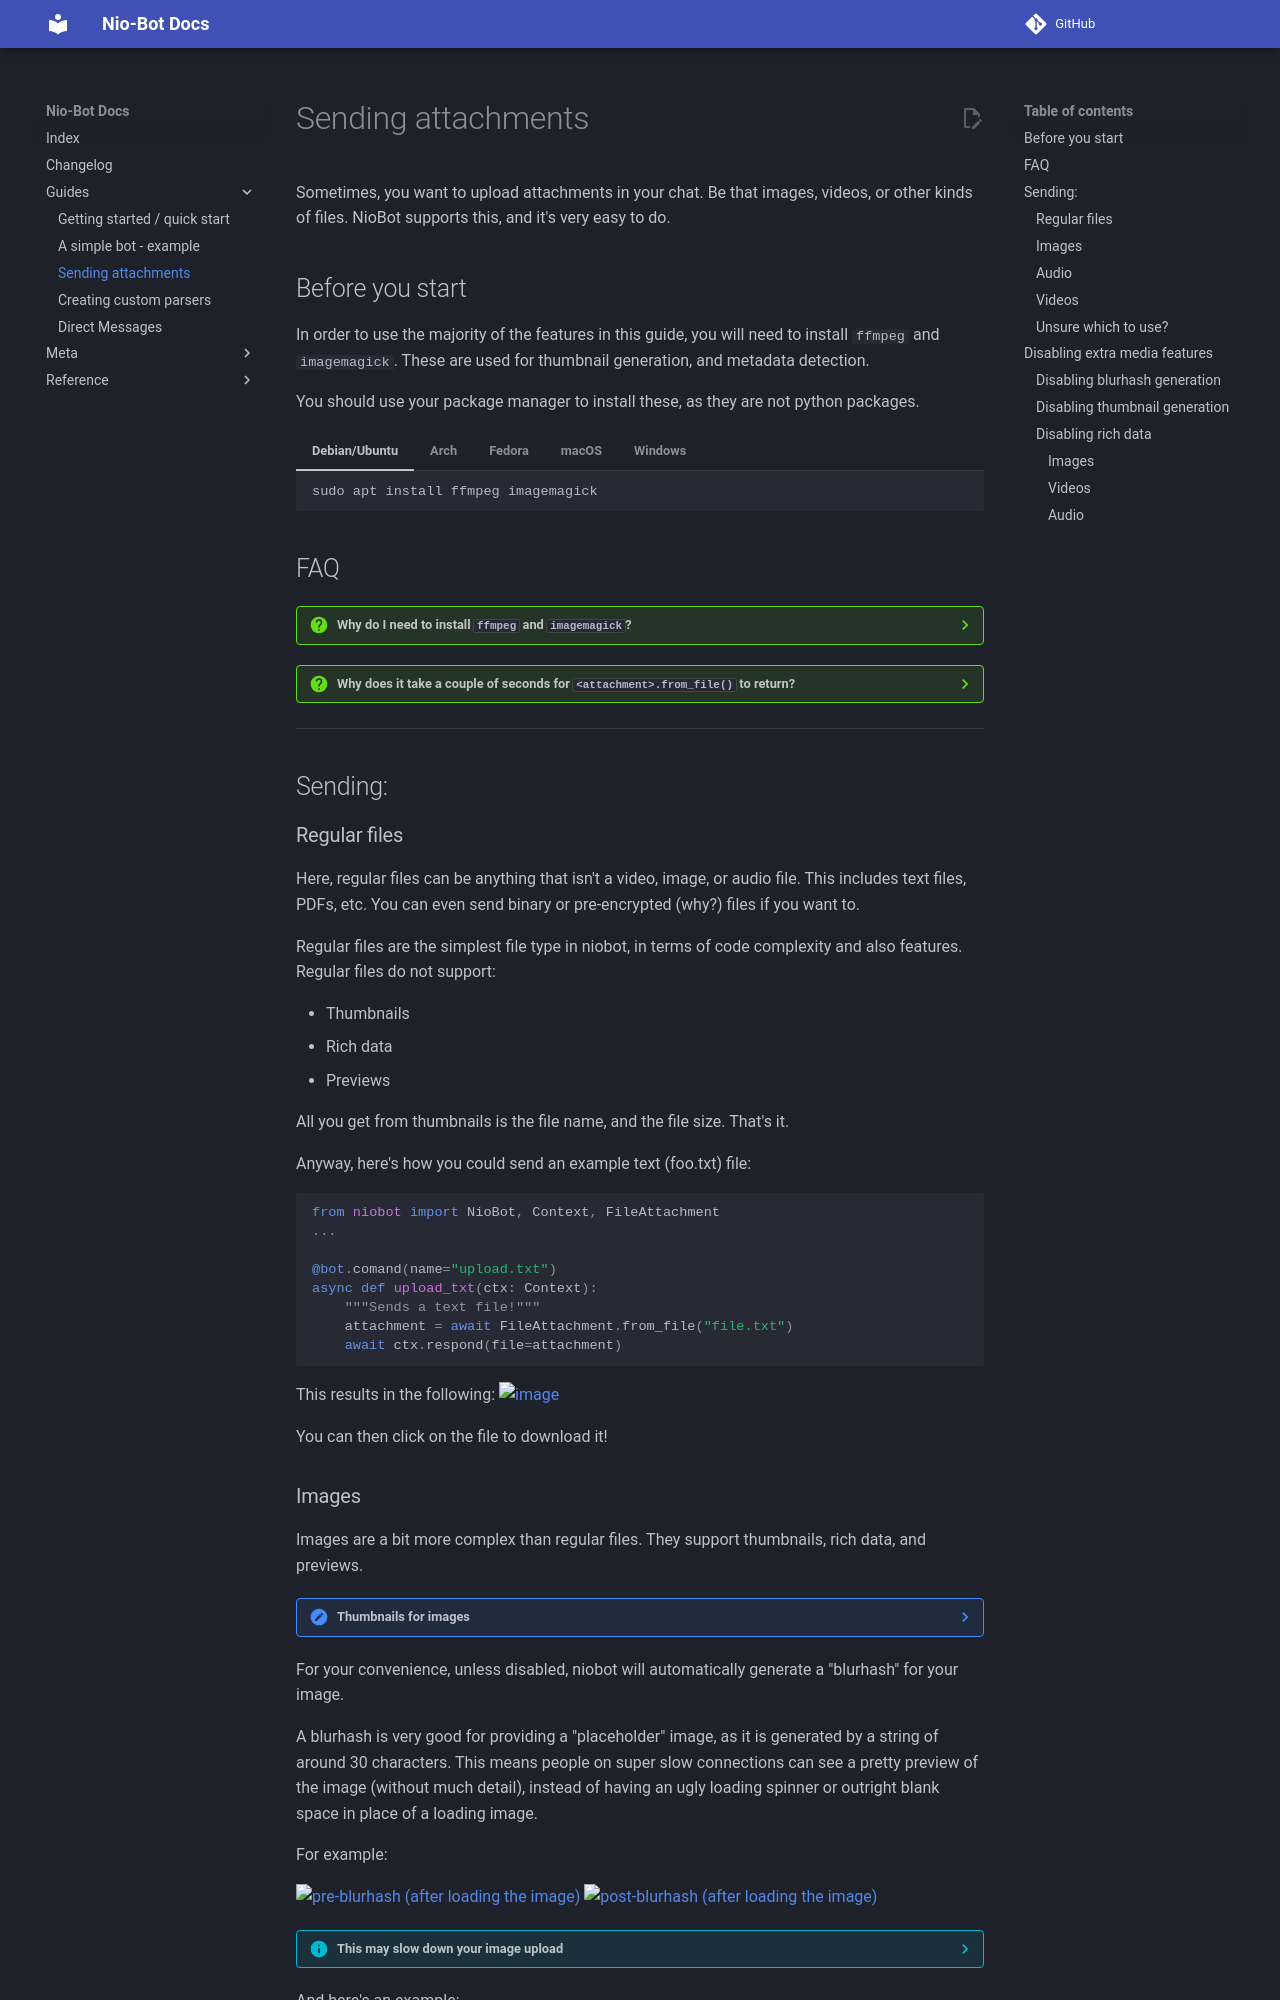

repository: nexy7574/nio-bot · page: v1.2.1/guides/003-sending-attachments/index.html · generator: mkdocs

# Sending attachments
Sometimes, you want to upload attachments in your chat. Be that images, videos, or other kinds of files.
NioBot supports this, and it's very easy to do.

## Before you start
In order to use the majority of the features in this guide, you will need to install `ffmpeg` and `imagemagick`.
These are used for thumbnail generation, and metadata detection.

You should use your package manager to install these, as they are not python packages.

=== "Debian/Ubuntu"
    ``` { .bash .copy}
    sudo apt install ffmpeg imagemagick
    ```

=== "Arch"
    ``` { .bash .copy}
    sudo pacman -S ffmpeg imagemagick
    ```

=== "Fedora"
    ``` { .bash .copy}
    sudo dnf install ffmpeg imagemagick
    ```

=== "macOS"
    ``` { .bash .copy}
    brew install ffmpeg imagemagick
    ```

=== "Windows"
    ``` { .powershell .copy }
    choco install ffmpeg
    choco install imagemagick
    ```
    Or, install it yourself.
    Make sure the binaries are in your PATH:

    * [gyan.dev/ffmpeg/builds/ffmpeg-git-essentials.7z](https://www.gyan.dev/ffmpeg/builds/ffmpeg-git-essentials.7z)
    * [imagemagick.org/script/download.php](https://imagemagick.org/script/download.php#windows)

## FAQ
??? question "Why do I need to install `ffmpeg` and `imagemagick`?"
    `imagemagick` is actually optional - if you trust `ffprobe` to work with all of your images (in some cases it can
    fail to detect newer image formats), then you can skip installing it.
    
    However, `ffmpeg` is required for all but file attachments. This is because in order to get some rich data, such as
    dimensions and duration, we need to use `ffprobe` to get this data.
    Furthermore, in the event `imagemagick` is not installed, the metadata fetcher falls back to `ffprobe`.
    
    Not having these installed will result in a `RuntimeError` being raised when you try to send an attachment
    when it tries to fetch metadata. This is because the metadata fetcher will not be able to find `ffprobe` or
    `imagemagick` in your PATH.

??? question "Why does it take a couple of seconds for `<attachment>.from_file()` to return?"
    The `from_file` method (see: [niobot.VideoAttachment.from_file][], [niobot.ImageAttachment.from_file][], etc.) 
    does a lot of heavy lifting in terms of preparing a file with all the bells and whistles for an upload. 
    This means that it has to do a lot
    of processing, which may take a couple of seconds to return.

---

## Sending:
### Regular files
Here, regular files can be anything that isn't a video, image, or audio file. This includes text files, PDFs, etc.
You can even send binary or pre-encrypted (why?) files if you want to.

Regular files are the simplest file type in niobot, in terms of code complexity and also features.
Regular files do not support:

* Thumbnails
* Rich data
* Previews

All you get from thumbnails is the file name, and the file size. That's it.

Anyway, here's how you could send an example text (foo.txt) file:
```python
from niobot import NioBot, Context, FileAttachment
...

@bot.comand(name="upload.txt")
async def upload_txt(ctx: Context):
    """Sends a text file!"""
    attachment = await FileAttachment.from_file("file.txt")
    await ctx.respond(file=attachment)
```

This results in the following:
![image](https://docs.nio-bot.dev/assets/guides/images/sending-attachments/file-send.avif)

You can then click on the file to download it!
